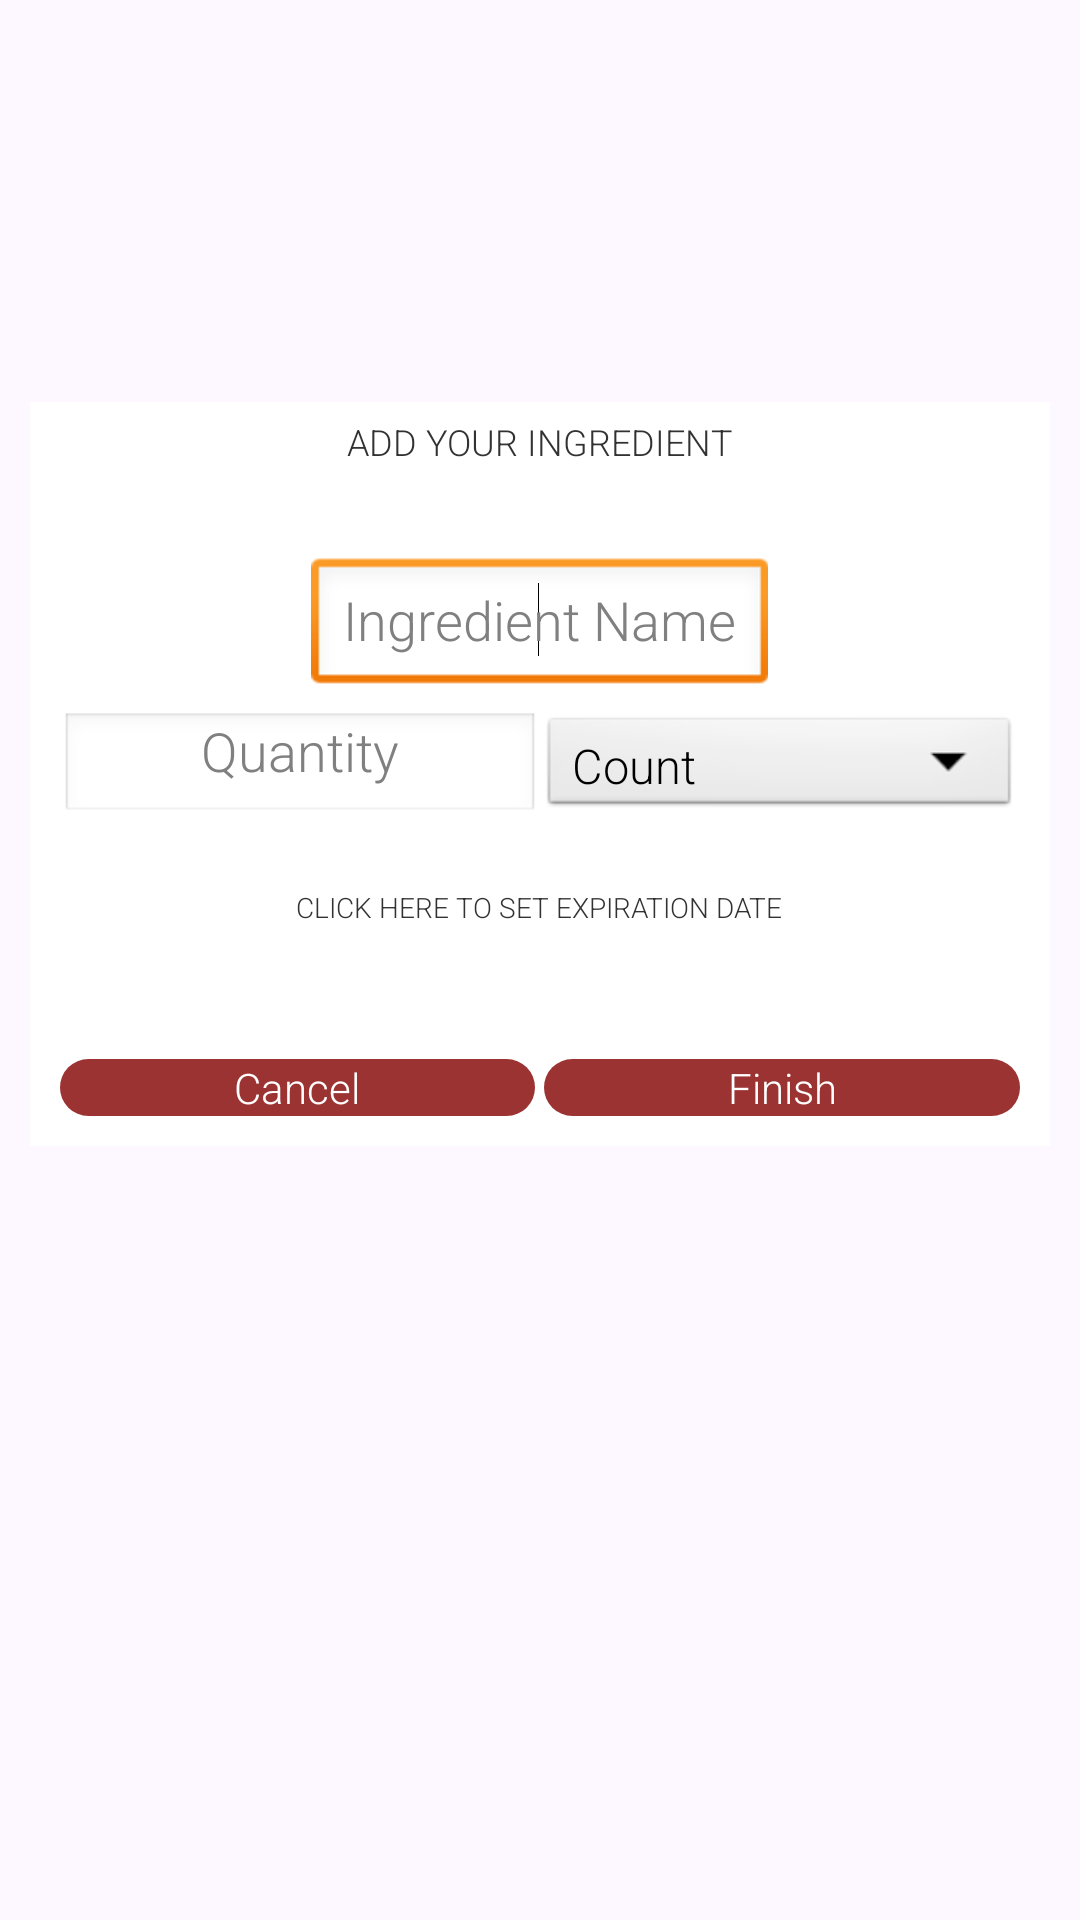

Android layout source for this screen:
<!-- AndroidManifest.xml: application theme AppTheme -->
<!-- res/layout/ingredient_prompt.xml -->
<?xml version="1.0" encoding="utf-8"?>
<LinearLayout xmlns:android="http://schemas.android.com/apk/res/android"
    android:id="@+id/layout_root"
    android:layout_width="fill_parent"
    android:layout_height="fill_parent"
    android:background="@color/background"
    android:orientation="vertical"
    android:padding="10dp" >

    <ImageView
        android:id="@+id/imgView1"
        android:layout_width="fill_parent"
        android:layout_height="0dp"
        android:alpha="0"
        android:layout_weight="2" />

    <LinearLayout
        android:layout_width="fill_parent"
        android:layout_height="0dp"
        android:layout_weight="4"
        android:background="#fff"
        android:padding="5dp"
        android:orientation="vertical" >
        
        <TextView
	        android:id="@+id/prompt_message"
	        android:layout_width="wrap_content"
	        android:layout_height="0dp"
	        android:layout_weight="1"
	        android:text="Add your Ingredient"
	        android:textSize="36px"
	        android:layout_gravity="center"
	        android:textAllCaps="true"
	        />
	         
	        

        <EditText
            android:id="@+id/prompt_name"
            android:layout_width="wrap_content"
	        android:layout_height="0dp"
	        android:layout_weight="1"    
	        android:gravity="center"
	        android:layout_gravity="center"
            android:hint="Ingredient Name" >
            <requestFocus />
        </EditText>
	    <LinearLayout
	        android:layout_width="fill_parent"
	        android:layout_height="0dp"
	        android:layout_weight="1"
	        android:padding="5dp"
	        android:orientation="horizontal" >  
	        
	        <EditText
	            android:id="@+id/prompt_amt"
	            android:layout_width="0dp"
	            android:layout_height="fill_parent"	            
	            android:layout_weight="1"
	            android:gravity="center"
	            android:inputType="numberDecimal"    
	            android:hint="Quantity" >
			</EditText>	 	            	        
	        <Spinner
	            android:id="@+id/prompt_unit"
	            android:layout_width="0dp"
	            android:layout_height="fill_parent"
	            android:layout_weight="1"
	            android:gravity="center"
	            android:layout_gravity="center"
	            android:entries="@array/ingredient_arrays"
	            android:prompt="@string/ingredient_prompt" />        
	   </LinearLayout>      

        <TextView
	        android:id="@+id/prompt_expirationDate"
	        android:layout_width="wrap_content"
	        android:layout_height="0dp"
	        android:layout_weight="1"	        
	        android:text="Click here to set expiration date"
	        android:textSize="28px"
	        android:layout_gravity="center"
	        android:gravity="center"
	        android:clickable="true"
	        android:onClick="setExpiration"
	        android:textAllCaps="true"
	        android:textAppearance="?android:attr/textAppearanceSmall" />  
	    <LinearLayout
	        android:layout_width="fill_parent"
	        android:layout_height="0dp"
	        android:layout_weight="1.1"
	        android:gravity="bottom"
	        android:padding="5dp"
	        android:orientation="horizontal" >  
			<Button
			    android:id="@+id/prompt_cancel"
			    android:layout_width="0dp"
			    android:layout_weight="1"
			    android:layout_height="wrap_content"      
			    android:text="Cancel"
			    android:layout_marginRight="3dp"
			    android:background="@drawable/button_state"	
			    android:textColor="#FFFFFF"    
			    android:onClick="cancelAddition" />
			<Button
			    android:id="@+id/prompt_finish"
			    android:layout_width="0dp"
			    android:layout_weight="1"
			    android:background="@drawable/button_state"	    
			    android:layout_height="wrap_content"   
			    android:textColor="#FFFFFF"   
			    android:text="Finish"
			    android:onClick="finishAddition" />
	   </LinearLayout>   	              
    </LinearLayout>

   <ImageView
        android:id="@+id/imgView2"
        android:layout_width="fill_parent"
        android:layout_height="0dp"
        android:alpha="0"
        android:layout_weight="4" />

</LinearLayout>
<!-- resources referenced by this layout -->
<resources>
  <string-array name="ingredient_arrays">
          <item>Count</item>
          <item>Cups</item>
          <item>Grams</item>
          <item>Gallons</item>
          <item>Ounces</item>
          <item>Quarts</item>
          <item>Teaspoons</item>
          <item>Tablespoons</item>
      </string-array>
  <color name="background">#FDF8FF</color>
  <!-- drawable button_state (drawable) -->
  <?xml version="1.0" encoding="utf-8"?>
  <selector xmlns:android="http://schemas.android.com/apk/res/android">
      <item
       android:state_selected="false"
          android:state_pressed="false"
          android:drawable="@drawable/round_button" />
   
      <item android:state_pressed="true"
          android:drawable="@drawable/button_selected" />
   
      <item android:state_selected="true"
       android:state_pressed="false"
          android:drawable="@drawable/button_selected" />
  </selector>
  <string name="ingredient_prompt">Choose a unit</string>
  <style name="AppTheme" parent="AppBaseTheme">
          <item name="android:fontFamily">sans-serif-light</item>
          
      </style>
  <!-- drawable round_button (drawable) -->
  <?xml version="1.0" encoding="utf-8"?>
  <shape xmlns:android="http://schemas.android.com/apk/res/android"
  android:shape="rectangle" android:padding="10dp">
   <solid android:color="@color/buttonColor1"/>
      <corners
       	android:bottomRightRadius="15dp"
       	android:bottomLeftRadius="15dp"
    		android:topLeftRadius="15dp"
    		android:topRightRadius="15dp"/>
  </shape>
  <!-- drawable button_selected (drawable) -->
  <?xml version="1.0" encoding="utf-8"?>
  <shape xmlns:android="http://schemas.android.com/apk/res/android"
  android:shape="rectangle" android:padding="10dp">
   <solid android:color="@color/buttonColor1Pressed"/>
      <corners
       	android:bottomRightRadius="15dp"
       	android:bottomLeftRadius="15dp"
    		android:topLeftRadius="15dp"
    		android:topRightRadius="15dp"/>
  </shape>
  <style name="AppBaseTheme" parent="android:Theme.Light">
          
      </style>
  <color name="buttonColor1">#9C3333</color>
  <color name="buttonColor1Pressed">#853939</color>
</resources>
